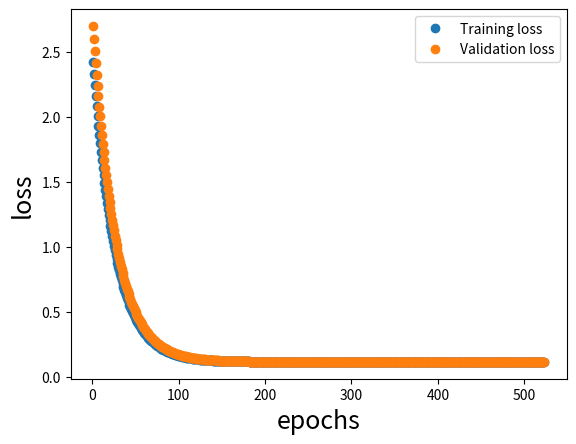
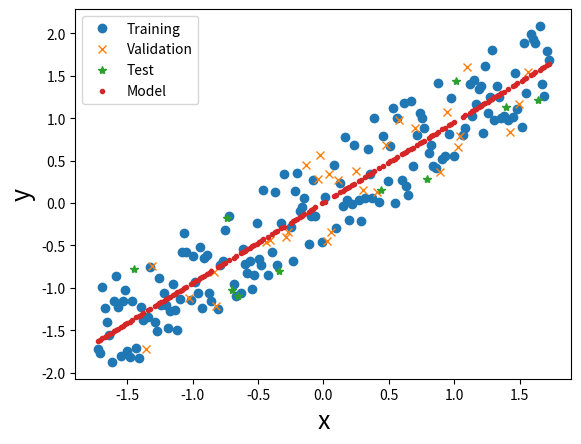
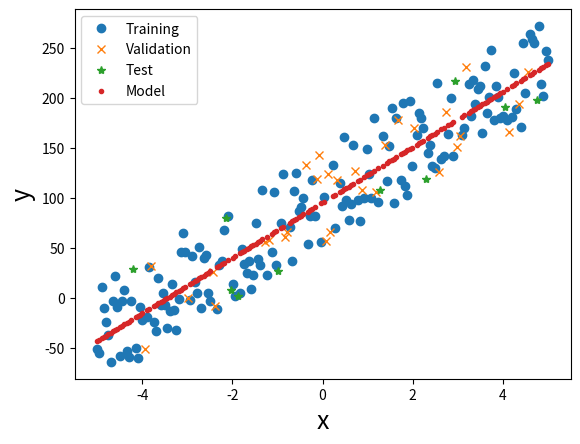
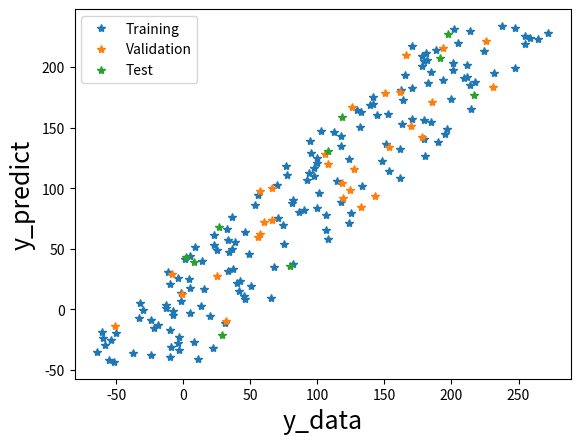

Recreate these plots in Python, in order.
#--------------------------------
# UNIVARIABLE REGRESSION EXAMPLE
#--------------------------------

import numpy as np
import matplotlib
import matplotlib.pyplot as plt
import json

#------------------------
#CODE PARAMETERS
#------------------------

#USER PARAMETERS
IPLOT=True


PARADIGM='batch'

model_type="linear"; NFIT=2; X_KEYS=['x1']; Y_KEYS=['y']

#SAVE HISTORY FOR PLOTTING AT THE END
epoch=1; epochs=[]; loss_train=[];  loss_val=[]

#------------------------
#GENERATE DATA
#------------------------
N=200
X1=[]; Y1=[]
for x1 in np.linspace(-5,5,N):
	noise=10*5*np.random.uniform(-1,1,size=1)[0]
	y=2.718*10*x1+100.0+noise
	X1.append(x1); Y1.append(y)
input1={}; input1['x1']=X1; input1['y']=Y1

#------------------------
#CONVERT TO MATRICES AND NORMALIZE
#------------------------

#CONVERT DICTIONARY INPUT AND OUTPUT MATRICES #SIMILAR TO PANDAS DF   
X=[]; Y=[]
for key in input1.keys():
	if(key in X_KEYS): X.append(input1[key])
	if(key in Y_KEYS): Y.append(input1[key])

#MAKE ROWS=SAMPLE DIMENSION (TRANSPOSE)
X=np.transpose(np.array(X))
Y=np.transpose(np.array(Y))
print('--------INPUT INFO-----------')
print("X shape:",X.shape); print("Y shape:",Y.shape,'\n')

#TAKE MEAN AND STD DOWN COLUMNS (I.E DOWN SAMPLE DIMENSION)
XMEAN=np.mean(X,axis=0); XSTD=np.std(X,axis=0) 
YMEAN=np.mean(Y,axis=0); YSTD=np.std(Y,axis=0) 

#NORMALIZE 
X=(X-XMEAN)/XSTD;  Y=(Y-YMEAN)/YSTD  

#------------------------
#PARTITION DATA
#------------------------
#TRAINING: 	 DATA THE OPTIMIZER "SEES"
#VALIDATION: NOT TRAINED ON BUT MONITORED DURING TRAINING
#TEST:		 NOT MONITORED DURING TRAINING (ONLY USED AT VERY END)

f_train=0.8; f_val=0.15; f_test=0.05;

if(f_train+f_val+f_test != 1.0):
	raise ValueError("f_train+f_val+f_test MUST EQUAL 1");

#PARTITION DATA
rand_indices = np.random.permutation(X.shape[0])
CUT1=int(f_train*X.shape[0]); 
CUT2=int((f_train+f_val)*X.shape[0]); 
train_idx, val_idx, test_idx = rand_indices[:CUT1], rand_indices[CUT1:CUT2], rand_indices[CUT2:]
print('------PARTITION INFO---------')
print("train_idx shape:",train_idx.shape)
print("val_idx shape:"  ,val_idx.shape)
print("test_idx shape:" ,test_idx.shape)

#------------------------
#MODEL
#------------------------
def model(x,p):
	if(model_type=="linear"):   return  p[0]*x+p[1]  
	if(model_type=="logistic"): return  p[0]+p[1]*(1.0/(1.0+np.exp(-(x-p[2])/(p[3]+0.0001))))

#FUNCTION TO MAKE VARIOUS PREDICTIONS FOR GIVEN PARAMETERIZATION
def predict(p):
	global YPRED_T,YPRED_V,YPRED_TEST,MSE_T,MSE_V
	YPRED_T=model(X[train_idx],p)
	YPRED_V=model(X[val_idx],p)
	YPRED_TEST=model(X[test_idx],p)
	MSE_T=np.mean((YPRED_T-Y[train_idx])**2.0)
	MSE_V=np.mean((YPRED_V-Y[val_idx])**2.0)

#------------------------
#LOSS FUNCTION
#------------------------
def loss(p,index_2_use):
	errors=model(X[index_2_use],p)-Y[index_2_use]  #VECTOR OF ERRORS
	training_loss=np.mean(errors**2.0)				#MSE
	return training_loss

#------------------------
#MINIMIZER FUNCTION
#------------------------
def minimizer(f,xi, algo='GD', LR=0.01):
	global epoch,epochs, loss_train,loss_val 
	# x0=initial guess, (required to set NDIM)
	# algo=GD or MOM
	# LR=learning rate for gradient decent

	#PARAM
	iteration=1			#ITERATION COUNTER
	dx=0.0001			#STEP SIZE FOR FINITE DIFFERENCE
	max_iter=5000		#MAX NUMBER OF ITERATION
	tol=10**-10			#EXIT AFTER CHANGE IN F IS LESS THAN THIS 
	NDIM=len(xi)		#DIMENSION OF OPTIIZATION PROBLEM

	#OPTIMIZATION LOOP
	while(iteration<=max_iter):

		#-------------------------
		#DATASET PARITION BASED ON TRAINING PARADIGM
		#-------------------------
		if(PARADIGM=='batch'):
			if(iteration==1): index_2_use=train_idx
			if(iteration>1):  epoch+=1
		else:
			print("REQUESTED PARADIGM NOT CODED"); exit()

		#-------------------------
		#NUMERICALLY COMPUTE GRADIENT 
		#-------------------------
		df_dx=np.zeros(NDIM);	#INITIALIZE GRADIENT VECTOR
		for i in range(0,NDIM):	#LOOP OVER DIMENSIONS

			dX=np.zeros(NDIM);  #INITIALIZE STEP ARRAY
			dX[i]=dx; 			#TAKE SET ALONG ith DIMENSION
			xm1=xi-dX; 			#STEP BACK
			xp1=xi+dX; 			#STEP FORWARD 

			#CENTRAL FINITE DIFF
			grad_i=(f(xp1,index_2_use)-f(xm1,index_2_use))/dx/2

			# UPDATE GRADIENT VECTOR 
			df_dx[i]=grad_i 
			
		#TAKE A OPTIMIZER STEP
		if(algo=="GD"):  xip1=xi-LR*df_dx 
		if(algo=="MOM"): print("REQUESTED ALGORITHM NOT CODED"); exit()

		#REPORT AND SAVE DATA FOR PLOTTING
		if(iteration%1==0):
			predict(xi)	#MAKE PREDICTION FOR CURRENT PARAMETERIZATION
			print(iteration,"	",epoch,"	",MSE_T,"	",MSE_V) 

			#UPDATE
			epochs.append(epoch); 
			loss_train.append(MSE_T);  loss_val.append(MSE_V);

			#STOPPING CRITERION (df=change in objective function)
			df=np.absolute(f(xip1,index_2_use)-f(xi,index_2_use))
			if(df<tol):
				print("STOPPING CRITERION MET (STOPPING TRAINING)")
				break

		xi=xip1 #UPDATE FOR NEXT PASS
		iteration=iteration+1

	return xi


#------------------------
#FIT MODEL
#------------------------

#RANDOM INITIAL GUESS FOR FITTING PARAMETERS
po=np.random.uniform(2,1.,size=NFIT)

#TRAIN MODEL USING SCIPY MINIMIZ 
p_final=minimizer(loss,po)		
print("OPTIMAL PARAM:",p_final)
predict(p_final)

#------------------------
#GENERATE PLOTS
#------------------------

#PLOT TRAINING AND VALIDATION LOSS HISTORY
def plot_0():
	fig, ax = plt.subplots()
	ax.plot(epochs, loss_train, 'o', label='Training loss')
	ax.plot(epochs, loss_val, 'o', label='Validation loss')
	plt.xlabel('epochs', fontsize=18)
	plt.ylabel('loss', fontsize=18)
	plt.legend()
	plt.show()

#FUNCTION PLOTS
def plot_1(xla='x',yla='y'):
	fig, ax = plt.subplots()
	ax.plot(X[train_idx]    , Y[train_idx],'o', label='Training') 
	ax.plot(X[val_idx]      , Y[val_idx],'x', label='Validation') 
	ax.plot(X[test_idx]     , Y[test_idx],'*', label='Test') 
	ax.plot(X[train_idx]    , YPRED_T,'.', label='Model') 
	plt.xlabel(xla, fontsize=18);	plt.ylabel(yla, fontsize=18); 	plt.legend()
	plt.show()

#PARITY PLOT
def plot_2(xla='y_data',yla='y_predict'):
	fig, ax = plt.subplots()
	ax.plot(Y[train_idx]  , YPRED_T,'*', label='Training') 
	ax.plot(Y[val_idx]    , YPRED_V,'*', label='Validation') 
	ax.plot(Y[test_idx]    , YPRED_TEST,'*', label='Test') 
	plt.xlabel(xla, fontsize=18);	plt.ylabel(yla, fontsize=18); 	plt.legend()
	plt.show()
	
if(IPLOT):

	plot_0()
	plot_1()

	#UNNORMALIZE RELEVANT ARRAYS
	X=XSTD*X+XMEAN 
	Y=YSTD*Y+YMEAN 
	YPRED_T=YSTD*YPRED_T+YMEAN 
	YPRED_V=YSTD*YPRED_V+YMEAN 
	YPRED_TEST=YSTD*YPRED_TEST+YMEAN 

	plot_1()
	plot_2()



# #------------------------
# #DOUBLE CHECK PART-1 OF HW2.1
# #------------------------

# x=np.array([[3],[1],[4]])
# y=np.array([[2,5,1]])

# A=np.array([[4,5,2],[3,1,5],[6,4,3]])
# B=np.array([[3,5],[5,2],[1,4]])
# print(x.shape,y.shape,A.shape,B.shape)
# print(np.matmul(x.T,x))
# print(np.matmul(y,x))
# print(np.matmul(x,y))
# print(np.matmul(A,x))
# print(np.matmul(A,B))
# print(B.reshape(6,1))
# print(B.reshape(1,6))